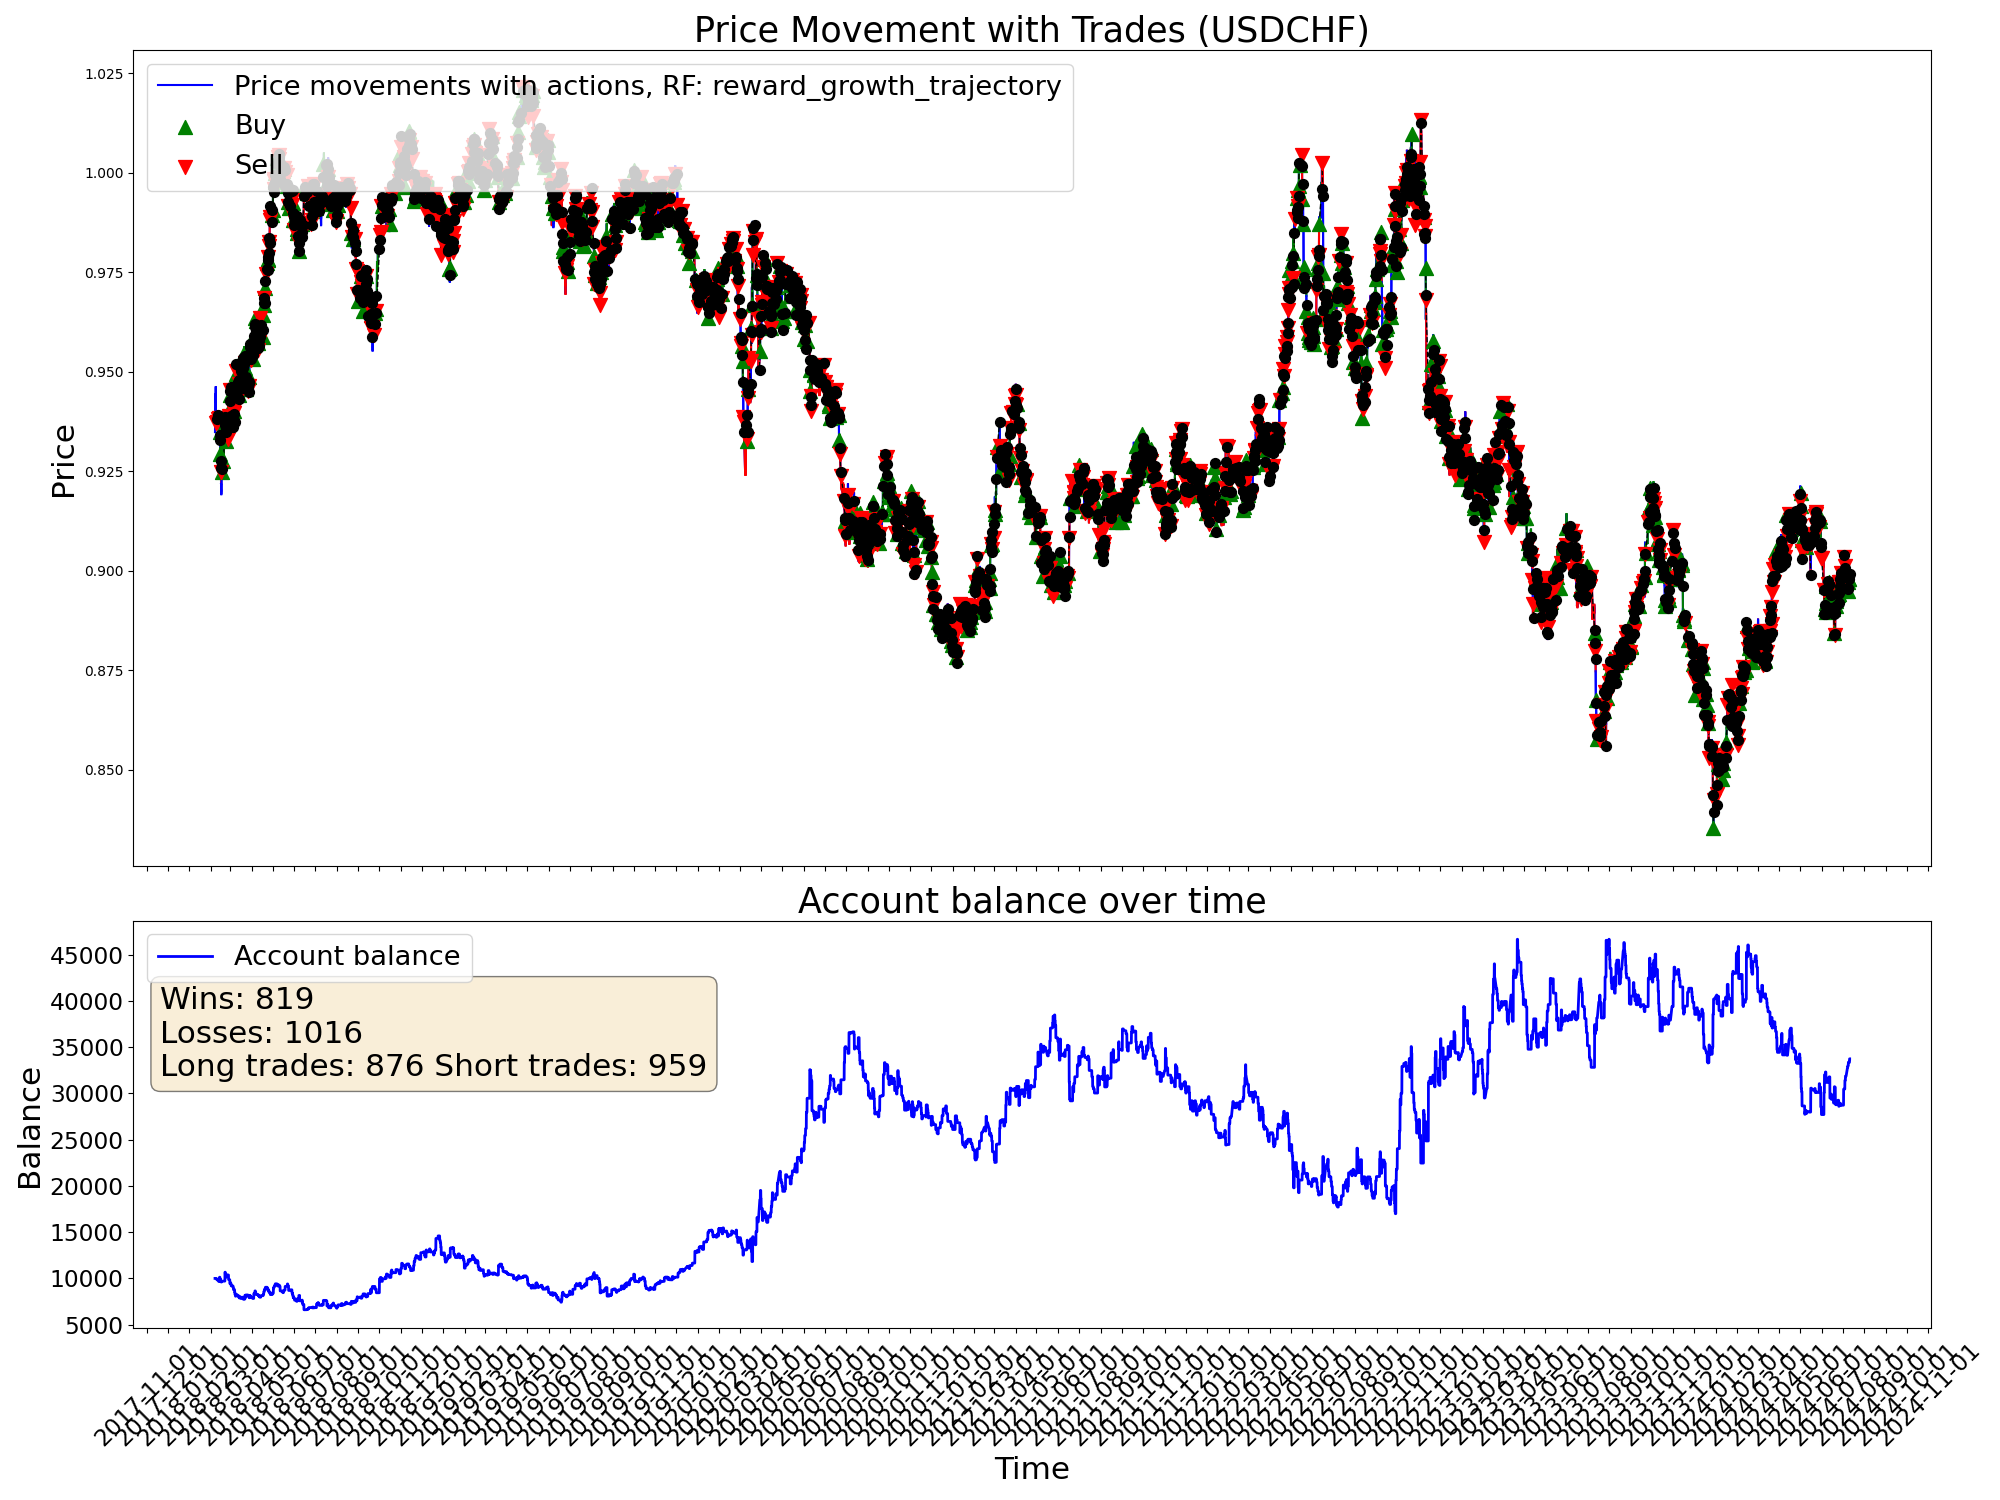

The file beside this chart, header and first rows:
time, open, high, low, close, tick_volume, actDir, actRisk, eReward, eAccBalance, eWins, eLosses, pType, pOpenPrice, pSLPrice, pTPPrice, pProfit
2018-02-07 04:00:00, 0.9355, 0.936, 0.9345, 0.9349, 11195, 0.0, 0.0, 0.0, 10000, 0, 0, 0, 0.0, 0.0, 0.0, 0.0
2018-02-07 08:00:00, 0.9349, 0.938, 0.934, 0.938, 26092, 0.0, 0.0, 0.0, 10000, 0, 0, 0, 0.0, 0.0, 0.0, 0.0
2018-02-07 12:00:00, 0.938, 0.9411, 0.9379, 0.9407, 17488, 0.0, 0.0, 0.0, 10000, 0, 0, 0, 0.0, 0.0, 0.0, 0.0
2018-02-07 16:00:00, 0.9407, 0.9454, 0.9402, 0.9444, 34519, 0.0, 0.0, 0.0, 10000, 0, 0, 0, 0.0, 0.0, 0.0, 0.0
2018-02-07 20:00:00, 0.9444, 0.9447, 0.9423, 0.9426, 24104, 0.0, 0.0, 0.0, 10000, 0, 0, 0, 0.0, 0.0, 0.0, 0.0
2018-02-08 00:00:00, 0.9433, 0.944, 0.9423, 0.9429, 15996, 0.0, 0.0, 0.0, 10000, 0, 0, 0, 0.0, 0.0, 0.0, 0.0
2018-02-08 04:00:00, 0.9429, 0.9452, 0.9425, 0.944, 12836, 0.0, 0.0, 0.0, 10000, 0, 0, 0, 0.0, 0.0, 0.0, 0.0
2018-02-08 08:00:00, 0.944, 0.947, 0.9428, 0.9462, 24331, 0.0, 0.0, 0.0, 10000, 0, 0, 0, 0.0, 0.0, 0.0, 0.0
2018-02-08 12:00:00, 0.9462, 0.9465, 0.9405, 0.9407, 30600, 0.0, 0.0, 0.0, 10000, 0, 0, 0, 0.0, 0.0, 0.0, 0.0
2018-02-08 16:00:00, 0.9407, 0.9412, 0.9354, 0.9367, 48343, 0.0, 0.0, 0.0, 10000, 0, 0, 0, 0.0, 0.0, 0.0, 0.0
2018-02-08 20:00:00, 0.9367, 0.9382, 0.9355, 0.9358, 30875, 0.0, 0.0, 0.0, 10000, 0, 0, 0, 0.0, 0.0, 0.0, 0.0
2018-02-09 00:00:00, 0.9358, 0.9374, 0.9348, 0.9372, 9744, -0.5846, -0.5846, 0.0, 10000, 0, 0, 2, 0.9372, 0.938, 0.0, 0.0
2018-02-09 04:00:00, 0.9372, 0.9385, 0.937, 0.9381, 12665, 0.9994, 0.9994, 0.0, 10000, 0, 0, 2, 0.9372, 0.938, 0.0, 0.0
2018-02-09 08:00:00, 0.9381, 0.9398, 0.9363, 0.9386, 23470, -1.0, -1.0, 0.0, 9899, 0, 1, 0, 0.0, 0.0, 0.0, -101
2018-02-09 12:00:00, 0.9386, 0.939, 0.9358, 0.9374, 36955, -0.6078, -0.6078, 0.0, 9899, 0, 1, 2, 0.9374, 0.9399, 0.0, 0.0
2018-02-09 16:00:00, 0.9374, 0.9409, 0.9374, 0.9397, 50043, -0.02901, -0.02901, 0.0, 9899, 0, 1, 2, 0.9374, 0.9399, 0.0, 0.0
2018-02-09 20:00:00, 0.9397, 0.9404, 0.9368, 0.9392, 33091, -0.3331, -0.3331, 0.0, 9899, 0, 1, 2, 0.9374, 0.9399, 0.0, 0.0
2018-02-12 00:00:00, 0.9389, 0.9403, 0.9379, 0.9383, 15088, 1.0, 1.0, 0.0, 9699, 0, 2, 0, 0.0, 0.0, 0.0, -200.3
2018-02-12 04:00:00, 0.9383, 0.9387, 0.9377, 0.9382, 12184, -0.6252, -0.6252, 0.0, 9699, 0, 2, 2, 0.9382, 0.939, 0.0, 0.0
2018-02-12 08:00:00, 0.9382, 0.9401, 0.9367, 0.9378, 19992, -0.172, -0.172, 0.0, 9699, 0, 2, 2, 0.9382, 0.939, 0.0, 0.0
2018-02-12 12:00:00, 0.9378, 0.9395, 0.9364, 0.9388, 14924, -0.6729, -0.6729, 0.0, 9699, 0, 2, 2, 0.9382, 0.939, 0.0, 0.0
2018-02-12 16:00:00, 0.9388, 0.9395, 0.938, 0.9385, 20470, -0.5901, -0.5901, 0.0, 9699, 0, 2, 2, 0.9382, 0.939, 0.0, 0.0
2018-02-12 20:00:00, 0.9385, 0.9396, 0.9377, 0.939, 10749, 0.8456, 0.8456, 0.0, 9666, 0, 3, 0, 0.0, 0.0, 0.0, -32.68
2018-02-13 00:00:00, 0.9389, 0.9397, 0.9382, 0.9385, 5581, -1.0, -1.0, 0.0, 9666, 0, 3, 2, 0.9385, 0.9395, 0.0, 0.0
2018-02-13 04:00:00, 0.9385, 0.9398, 0.9374, 0.9375, 7109, 0.4079, 0.4079, 0.0, 9666, 0, 3, 2, 0.9385, 0.9395, 0.0, 0.0
2018-02-13 08:00:00, 0.9375, 0.9375, 0.9335, 0.9347, 21759, -1.0, -1.0, 0.0, 9666, 0, 3, 2, 0.9385, 0.9395, 0.0, 0.0
2018-02-13 12:00:00, 0.9347, 0.9356, 0.9322, 0.9342, 17020, -0.3947, -0.3947, 0.0, 9666, 0, 3, 2, 0.9385, 0.9395, 0.0, 0.0
2018-02-13 16:00:00, 0.9342, 0.935, 0.9328, 0.9338, 23913, 1.0, 1.0, 0.0, 10131, 1, 3, 0, 0.0, 0.0, 0.0, 464.6
2018-02-13 20:00:00, 0.9338, 0.9354, 0.9329, 0.9347, 11787, -0.182, -0.182, 0.0, 10131, 1, 3, 0, 0.9385, 0.9396, 0.0, 0.0
2018-02-14 00:00:00, 0.9347, 0.9356, 0.9339, 0.9348, 6150, 1.0, 1.0, 0.0, 10131, 1, 3, 1, 0.9348, 0.9329, 0.0, 0.0
2018-02-14 04:00:00, 0.9348, 0.9351, 0.9307, 0.9328, 17037, 1.0, 1.0, 0.0, 10131, 1, 3, 1, 0.9348, 0.9329, 0.0, 0.0
2018-02-14 08:00:00, 0.9328, 0.9355, 0.9319, 0.9351, 16011, 1.0, 1.0, 0.0, 9904, 1, 4, 0, 0.0, 0.0, 0.0, -226.2
2018-02-14 12:00:00, 0.9351, 0.9371, 0.9316, 0.9358, 25242, 0.05328, 0.05328, 0.0, 9904, 1, 4, 0, 0.9385, 0.9396, 0.0, 0.0
2018-02-14 16:00:00, 0.9358, 0.9374, 0.9299, 0.9301, 41064, 0.1947, 0.1947, 0.0, 9904, 1, 4, 0, 0.9385, 0.9396, 0.0, 0.0
2018-02-14 20:00:00, 0.9301, 0.9309, 0.9285, 0.9293, 21855, 0.6178, 0.6178, 0.0, 9904, 1, 4, 1, 0.9293, 0.9274, 0.0, 0.0
2018-02-15 00:00:00, 0.9293, 0.9293, 0.927, 0.9285, 15876, -0.1445, -0.1445, 0.0, 9904, 1, 4, 1, 0.9293, 0.9274, 0.0, 0.0
2018-02-15 04:00:00, 0.9285, 0.9287, 0.9263, 0.9276, 13434, -0.5109, -0.5109, 0.0, 9904, 1, 4, 1, 0.9293, 0.9274, 0.0, 0.0
2018-02-15 08:00:00, 0.9276, 0.9279, 0.9229, 0.9254, 28925, -1.0, -1.0, 0.0, 9718, 1, 5, 0, 0.0, 0.0, 0.0, -186.9
2018-02-15 12:00:00, 0.9254, 0.9267, 0.9239, 0.9249, 15762, -1.0, -1.0, 0.0, 9718, 1, 5, 2, 0.9249, 0.9257, 0.0, 0.0
2018-02-15 16:00:00, 0.9249, 0.927, 0.9222, 0.9259, 33497, 0.3578, 0.3578, 0.0, 9718, 1, 5, 2, 0.9249, 0.9257, 0.0, 0.0
2018-02-15 20:00:00, 0.9259, 0.9259, 0.921, 0.9219, 16027, -0.7402, -0.7402, 0.0, 9610, 1, 6, 0, 0.0, 0.0, 0.0, -107.7
2018-02-16 00:00:00, 0.9219, 0.9226, 0.9215, 0.9218, 6065, -0.4579, -0.4579, 0.0, 9610, 1, 6, 0, 0.9385, 0.9396, 0.0, 0.0
2018-02-16 04:00:00, 0.9219, 0.9223, 0.919, 0.9193, 13883, 0.3499, 0.3499, 0.0, 9610, 1, 6, 0, 0.0, 0.0, 0.0, 0.0
2018-02-16 08:00:00, 0.9193, 0.9213, 0.9188, 0.9202, 18172, 0.2391, 0.2391, 0.0, 9610, 1, 6, 0, 0.9202, 0.9194, 0.0, 0.0
2018-02-16 12:00:00, 0.9202, 0.9249, 0.9194, 0.9248, 24968, 0.7711, 0.7711, 0.0, 9610, 1, 6, 1, 0.9248, 0.9223, 0.0, 0.0
2018-02-16 16:00:00, 0.9248, 0.9264, 0.9237, 0.9257, 26420, -0.6193, -0.6193, 0.0, 9610, 1, 6, 1, 0.9248, 0.9223, 0.0, 0.0
2018-02-16 20:00:00, 0.9257, 0.9288, 0.9257, 0.9275, 15115, -0.981, -0.981, 0.0, 9706, 2, 6, 0, 0.0, 0.0, 0.0, 95.79
2018-02-19 00:00:00, 0.9269, 0.9282, 0.9263, 0.9265, 6653, -0.3805, -0.3805, 0.0, 9706, 2, 6, 0, 0.9202, 0.9194, 0.0, 0.0
2018-02-19 04:00:00, 0.9265, 0.9288, 0.9265, 0.9287, 4807, -0.004763, -0.004763, 0.0, 9706, 2, 6, 0, 0.9202, 0.9194, 0.0, 0.0
2018-02-19 08:00:00, 0.9287, 0.93, 0.9276, 0.9277, 18663, 0.7635, 0.7635, 0.0, 9706, 2, 6, 1, 0.9277, 0.9269, 0.0, 0.0
2018-02-19 12:00:00, 0.9277, 0.9313, 0.9263, 0.9313, 15012, -0.2504, -0.2504, 0.0, 9706, 2, 6, 1, 0.9277, 0.9269, 0.0, 0.0
2018-02-19 16:00:00, 0.9313, 0.932, 0.9284, 0.9286, 16866, 0.4941, 0.4941, 0.0, 9706, 2, 6, 1, 0.9277, 0.9269, 0.0, 0.0
2018-02-19 20:00:00, 0.9286, 0.9292, 0.928, 0.9291, 10530, 0.2622, 0.2622, 0.0, 9706, 2, 6, 1, 0.9277, 0.9269, 0.0, 0.0
2018-02-20 00:00:00, 0.929, 0.9307, 0.9281, 0.9302, 7350, 1.0, 1.0, 0.0, 9706, 2, 6, 1, 0.9277, 0.9269, 0.0, 0.0
2018-02-20 04:00:00, 0.9302, 0.9315, 0.9299, 0.9312, 5752, 0.7898, 0.7898, 0.0, 9706, 2, 6, 1, 0.9277, 0.9269, 0.0, 0.0
2018-02-20 08:00:00, 0.9312, 0.9342, 0.9306, 0.9341, 22292, 1.0, 1.0, 0.0, 9706, 2, 6, 1, 0.9277, 0.9269, 0.0, 0.0
2018-02-20 12:00:00, 0.9341, 0.9365, 0.9338, 0.9361, 17477, -0.09137, -0.09137, 0.0, 9706, 2, 6, 1, 0.9277, 0.9269, 0.0, 0.0
2018-02-20 16:00:00, 0.9361, 0.9363, 0.9331, 0.936, 22997, 0.2206, 0.2206, 0.0, 9706, 2, 6, 1, 0.9277, 0.9269, 0.0, 0.0
2018-02-20 20:00:00, 0.936, 0.9369, 0.9353, 0.9359, 12339, 1.0, 1.0, 0.0, 9706, 2, 6, 1, 0.9277, 0.9269, 0.0, 0.0
2018-02-21 00:00:00, 0.9357, 0.937, 0.9357, 0.9365, 7683, 1.0, 1.0, 0.0, 9706, 2, 6, 1, 0.9277, 0.9269, 0.0, 0.0
... 9,940 more rows
